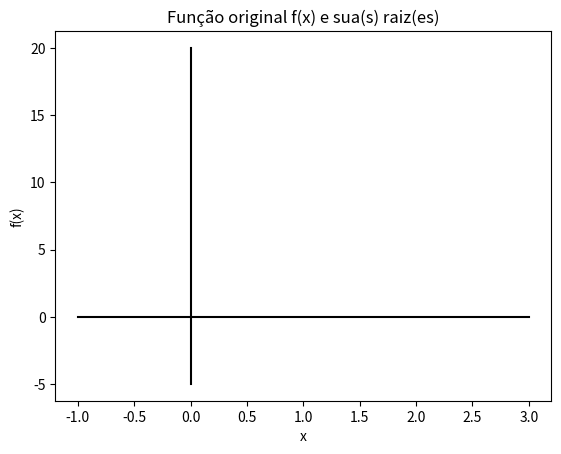

Generate this figure with matplotlib:
"""
# Trabalho 5

[redacted]

Crie um programa no python para encontrar raízes pelo método da secante em relação à função $f(x) = \dfrac{x^{5}}{3} - x^{4} + x + 1$ com aproximação inicial -8 e fator de pertubação igual a $10^{-6}$.

Interrompa o algoritmo com alcance do erro de ${10^-4}.

Envie o arquivo do programa em formato *.py* para o e-mail [email redacted] até a data prevista no Plano de Ensino.
"""

# Bibliotecas utilizadas

import matplotlib.pyplot as plt
import numpy as np

# Espaço para armazenar os valores iniciais do problema

aproximacao_inicial = -8
criterio_parada = 0.00001
intervalo_confianca = 0.0001
fator_pertubacao = 0.000001

# f(x) = x^{5} /{3} - x^{4} + x + 1
def funcao(x):
	return (np.pow(x, 5) / 3) - np.pow(x, 4) + x + 1

# Derivada aproximada
def derivada_funcao(x):
	# return x - ((fator_pertubacao * funcao(x)) / (funcao(x + fator_pertubacao) - funcao(x)))
	return (np.pow(x, 4) * 5 / 3) - (4 * np.pow(x, 3)) + 1

raizes = [[], []]

contador_maximo = 200

# Primeira iteracao
atual = funcao(aproximacao_inicial)
auxiliar = atual
derivada = derivada_funcao(atual)

# Utiliza-se o critério de parada e o contador máximo como mecanismos de se obter
# um resultado satisfatório para parar de procurar a raiz

while(contador_maximo > 0):
	atual = funcao(atual)

	print(f"Atual: ({atual:6f})\tAuxiliar: ({auxiliar:6f})\tDerivada: ({derivada:6f})")

	# Encontrado divergencia na função
	if (derivada > 1 or derivada < -1):
		print("Divergente")
		break

	# Encontrado intervalo de confianca para convergencia
	if (np.abs(atual - auxiliar) < intervalo_confianca):
		raizes[0].append(atual)
		raizes[1].append(funcao(atual))
		break

	auxiliar = atual
	derivada = derivada_funcao(auxiliar)

	contador_maximo -= 1

print(f"{len(raizes[0])} pontos achados:")
print(raizes)

plt.plot(raizes[0], raizes[1], color='blue', marker='o') # Pontos das Raízes
plt.plot((-1, 3), (0, 0), color='black') # Reta do eixo X
plt.plot((0, 0), (-5, 20), color='black') # Reta do eixo Y

plt.title("Função original f(x) e sua(s) raiz(es)")
plt.xlabel("x")
plt.ylabel("f(x)")

plt.show()
